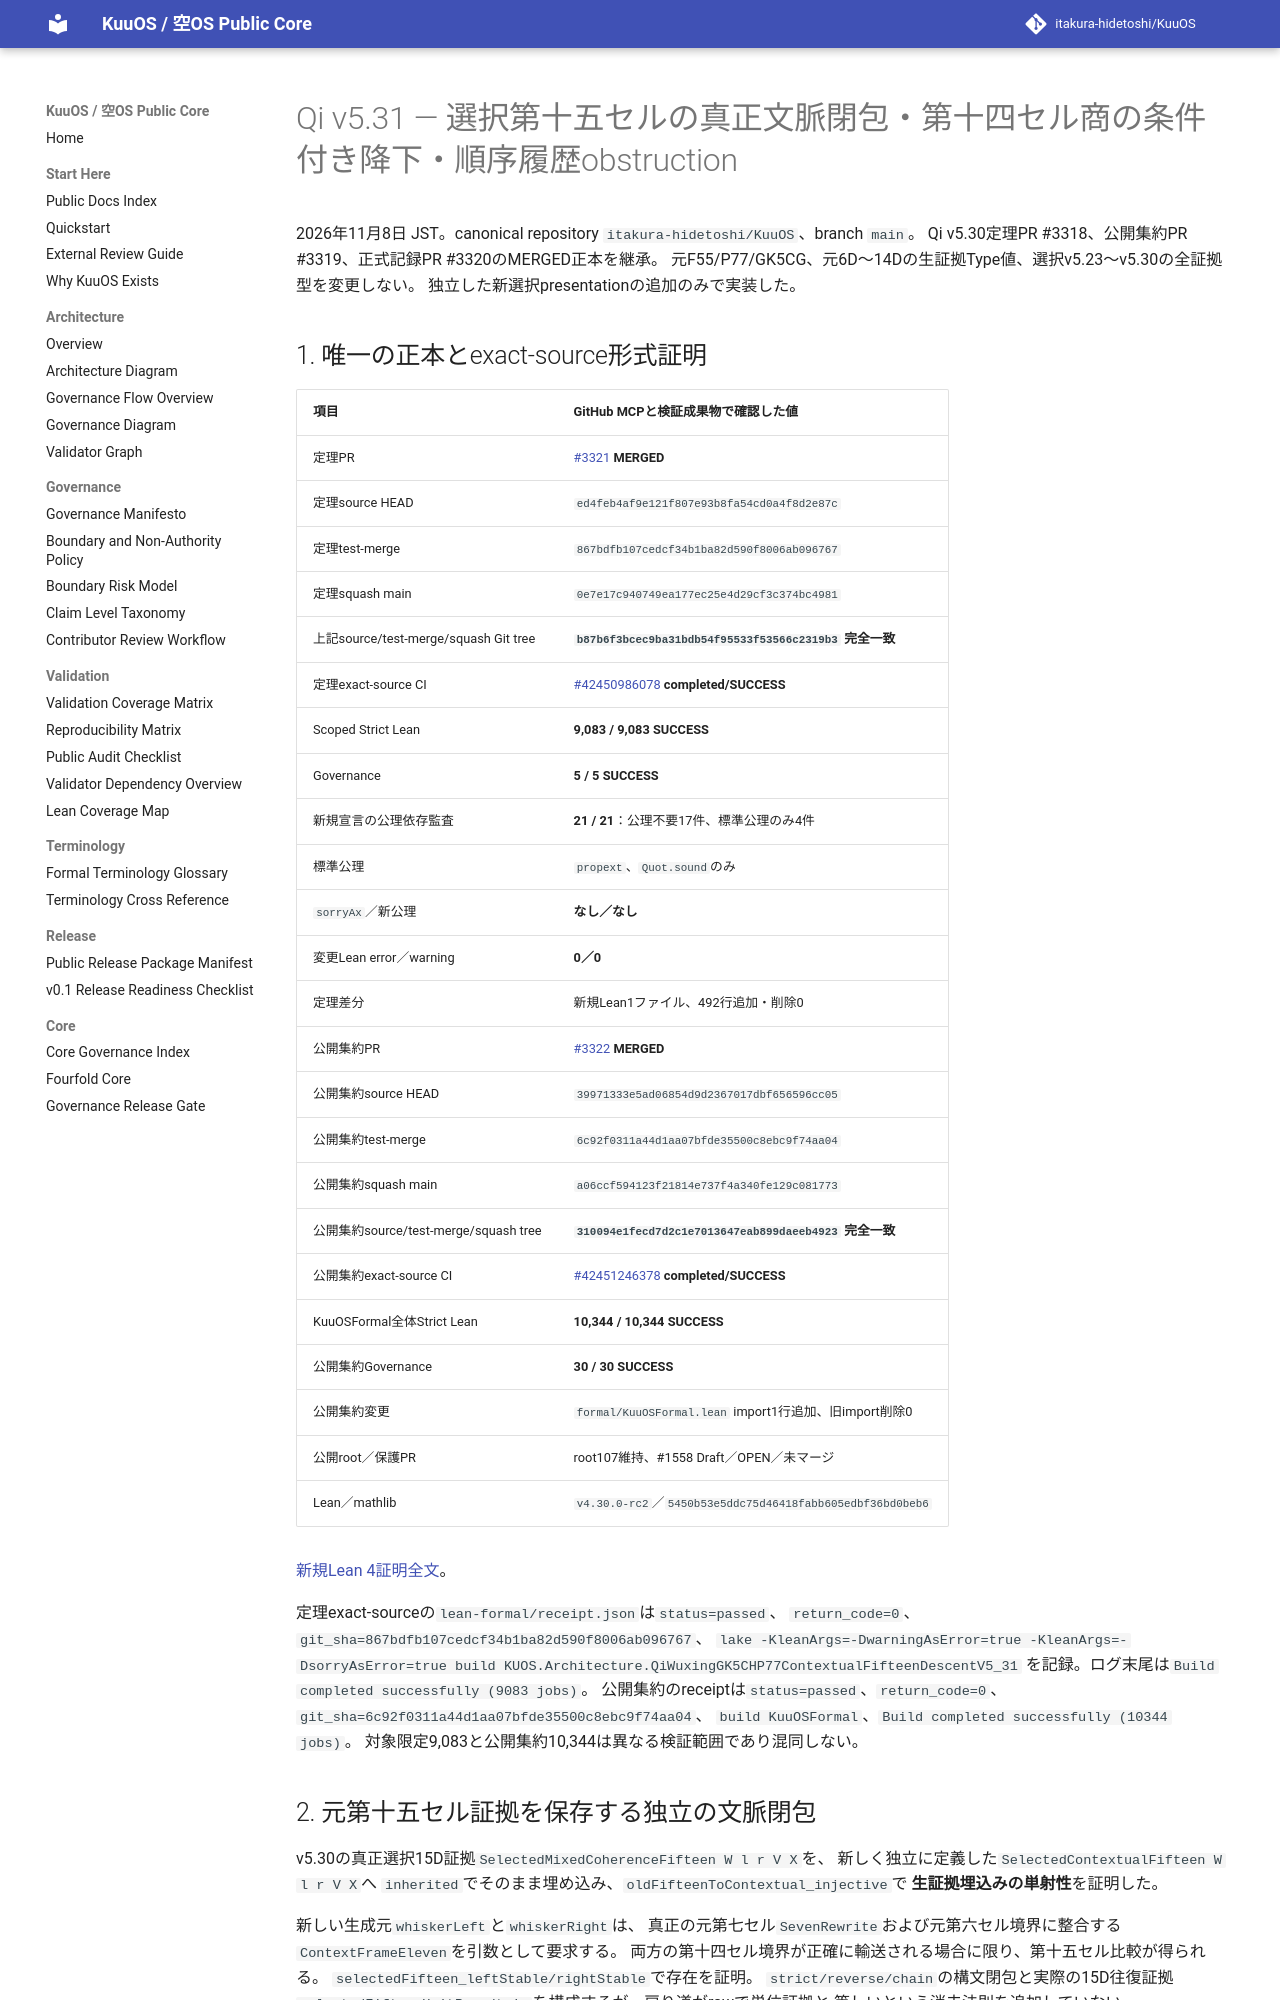

repository: itakura-hidetoshi/KuuOS · page: formal/Qi-v5_31-contextual-fifteen-quotient-trace-verified-20261108/index.html · generator: mkdocs

# Qi v5.31 — 選択第十五セルの真正文脈閉包・第十四セル商の条件付き降下・順序履歴obstruction

2026年11月8日 JST。canonical repository `itakura-hidetoshi/KuuOS`、branch `main`。
Qi v5.30定理PR #3318、公開集約PR #3319、正式記録PR #3320のMERGED正本を継承。
元F55/P77/GK5CG、元6D〜14Dの生証拠Type値、選択v5.23〜v5.30の全証拠型を変更しない。
独立した新選択presentationの追加のみで実装した。

## 1. 唯一の正本とexact-source形式証明

| 項目 | GitHub MCPと検証成果物で確認した値 |
|---|---|
| 定理PR | [#3321](https://github.com/itakura-hidetoshi/KuuOS/pull/3321) **MERGED** |
| 定理source HEAD | `ed4feb4af9e121f807e93b8fa54cd0a4f8d2e87c` |
| 定理test-merge | `867bdfb107cedcf34b1ba82d590f8006ab096767` |
| 定理squash main | `0e7e17c940749ea177ec25e4d29cf3c374bc4981` |
| 上記source/test-merge/squash Git tree | **`b87b6f3bcec9ba31bdb54f95533f53566c2319b3` 完全一致** |
| 定理exact-source CI | [#42450986078](https://github.com/itakura-hidetoshi/KuuOS/actions/runs/42450986078) **completed/SUCCESS** |
| Scoped Strict Lean | **9,083 / 9,083 SUCCESS** |
| Governance | **5 / 5 SUCCESS** |
| 新規宣言の公理依存監査 | **21 / 21**：公理不要17件、標準公理のみ4件 |
| 標準公理 | `propext`、`Quot.sound`のみ |
| `sorryAx`／新公理 | **なし／なし** |
| 変更Lean error／warning | **0／0** |
| 定理差分 | 新規Lean1ファイル、492行追加・削除0 |
| 公開集約PR | [#3322](https://github.com/itakura-hidetoshi/KuuOS/pull/3322) **MERGED** |
| 公開集約source HEAD | `39971333e5ad06854d9d2367017dbf656596cc05` |
| 公開集約test-merge | `6c92f0311a44d1aa07bfde35500c8ebc9f74aa04` |
| 公開集約squash main | `a06ccf594123f21814e737f4a340fe129c081773` |
| 公開集約source/test-merge/squash tree | **`310094e1fecd7d2c1e7013647eab899daeeb4923` 完全一致** |
| 公開集約exact-source CI | [#42451246378](https://github.com/itakura-hidetoshi/KuuOS/actions/runs/42451246378) **completed/SUCCESS** |
| KuuOSFormal全体Strict Lean | **10,344 / 10,344 SUCCESS** |
| 公開集約Governance | **30 / 30 SUCCESS** |
| 公開集約変更 | `formal/KuuOSFormal.lean` import1行追加、旧import削除0 |
| 公開root／保護PR | root107維持、#1558 Draft／OPEN／未マージ |
| Lean／mathlib | `v4.30.0-rc2`／`5450b53e5ddc75d46418fabb605edbf36bd0beb6` |

[新規Lean 4証明全文](../../formal/KUOS/Architecture/QiWuxingGK5CHP77ContextualFifteenDescentV5_31.lean)。

定理exact-sourceの`lean-formal/receipt.json`は`status=passed`、
`return_code=0`、`git_sha=867bdfb107cedcf34b1ba82d590f8006ab096767`、
`lake -KleanArgs=-DwarningAsError=true -KleanArgs=-DsorryAsError=true build KUOS.Architecture.QiWuxingGK5CHP77ContextualFifteenDescentV5_31`
を記録。ログ末尾は`Build completed successfully (9083 jobs)`。
公開集約のreceiptは`status=passed`、`return_code=0`、
`git_sha=6c92f0311a44d1aa07bfde35500c8ebc9f74aa04`、
`build KuuOSFormal`、`Build completed successfully (10344 jobs)`。
対象限定9,083と公開集約10,344は異なる検証範囲であり混同しない。
